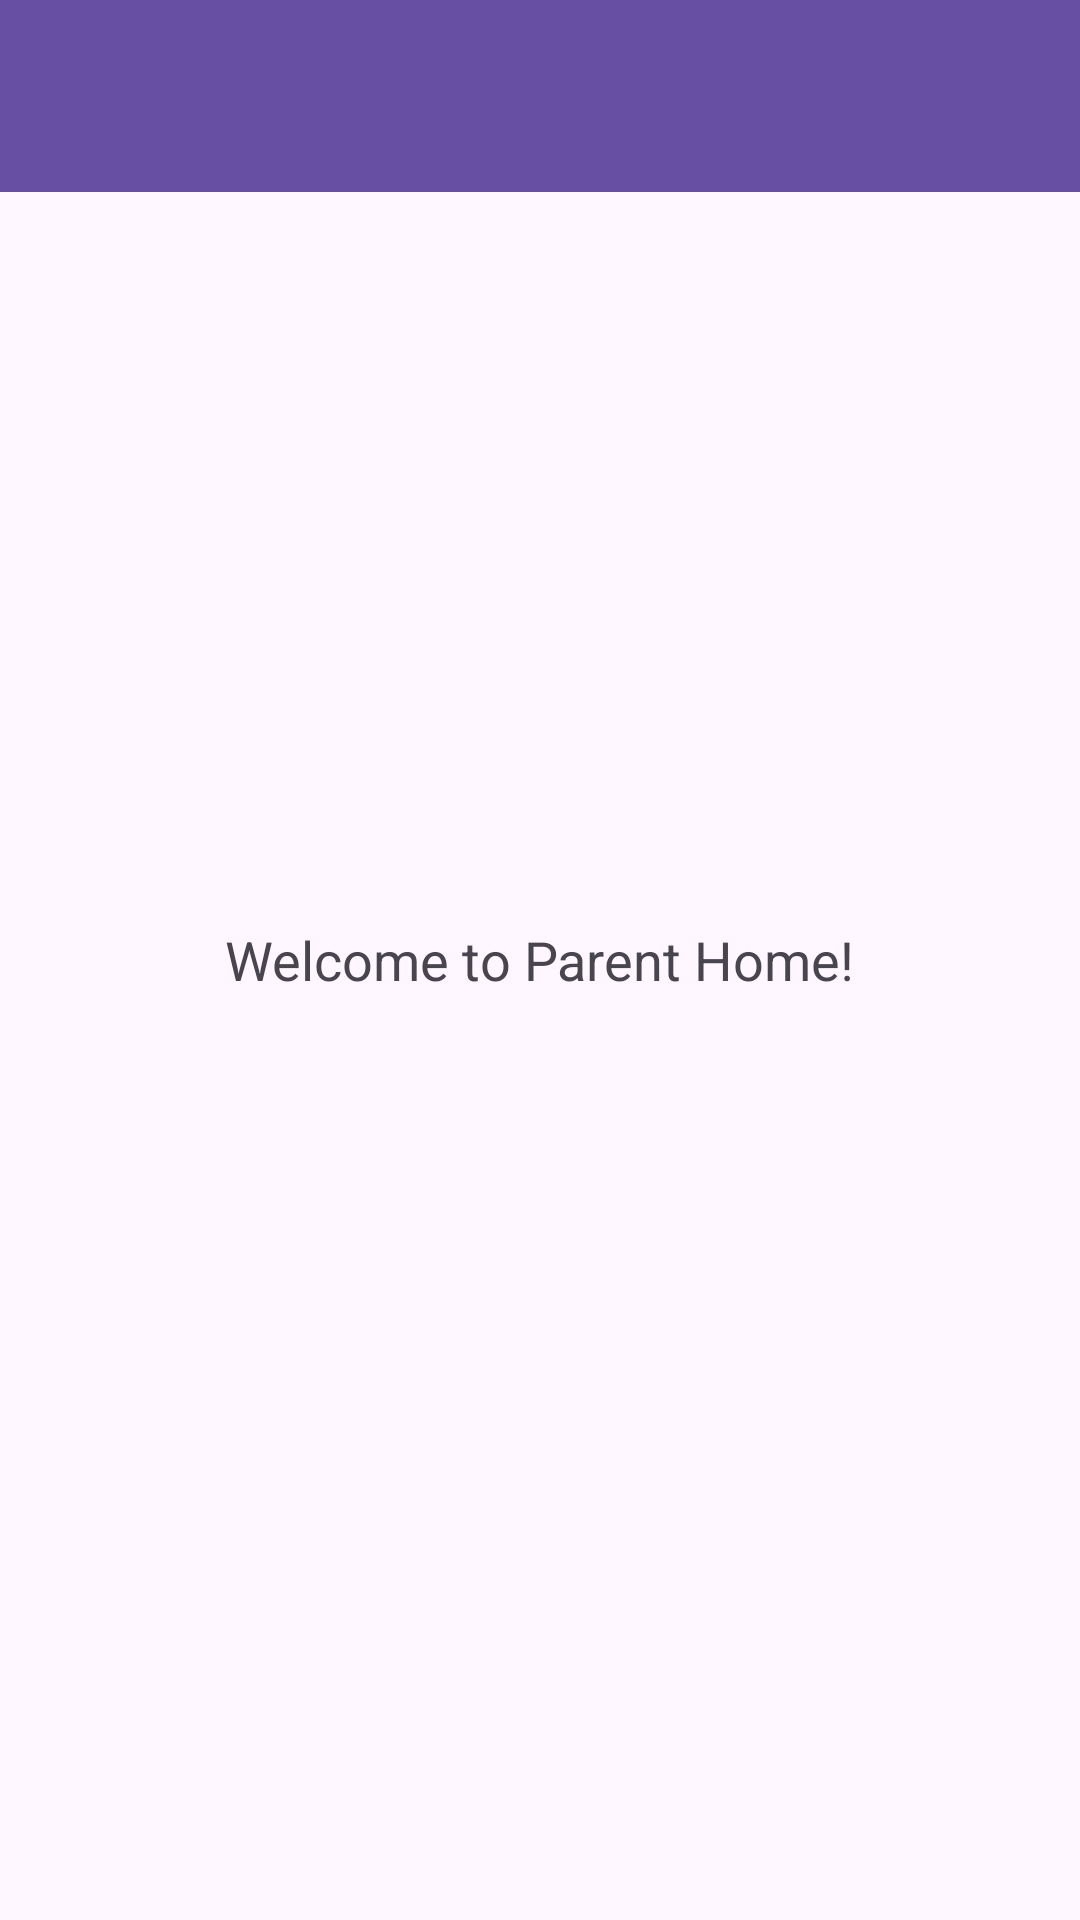

Produce the Android XML layout that renders to this screen, including the resource entries it uses.
<!-- AndroidManifest.xml: application theme Theme.Donna_app -->
<!-- res/layout/activity_guidance_home.xml -->
<?xml version="1.0" encoding="utf-8"?>
<androidx.drawerlayout.widget.DrawerLayout xmlns:android="http://schemas.android.com/apk/res/android"
    xmlns:app="http://schemas.android.com/apk/res-auto"
    xmlns:tools="http://schemas.android.com/tools"
    android:id="@+id/drawerLayout"
    android:layout_width="match_parent"
    android:layout_height="match_parent"
    tools:context=".GuidanceHome">
    
    <RelativeLayout
        android:layout_width="match_parent"
        android:layout_height="match_parent">
        <androidx.appcompat.widget.Toolbar
            android:id="@+id/toolbar"
            android:layout_width="match_parent"
            android:layout_height="?attr/actionBarSize"
            android:background="?attr/colorPrimary" />


        <TextView
            android:id="@+id/textViewWelcome"
            android:layout_width="wrap_content"
            android:layout_height="wrap_content"
            android:text="Welcome to Parent Home!"
            android:layout_centerInParent="true"
            android:textSize="18sp" />

        

    </RelativeLayout>


    
    <com.google.android.material.navigation.NavigationView
        android:id="@+id/navigationView"
        android:layout_width="wrap_content"
        android:layout_height="match_parent"
        android:layout_gravity="start"
        app:menu="@menu/drawer_menu" />

</androidx.drawerlayout.widget.DrawerLayout>
<!-- resources referenced by this layout -->
<resources>
  <style name="Theme.Donna_app" parent="Base.Theme.Donna_app" />
  <style name="Base.Theme.Donna_app" parent="Theme.Material3.DayNight.NoActionBar">
          
          
      </style>
</resources>
